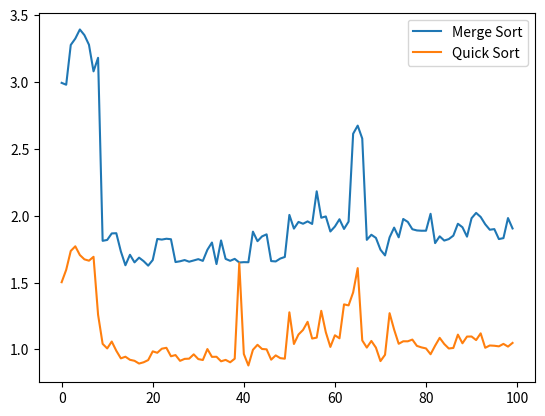

The matplotlib source for this figure:
import random
import time
import matplotlib.pyplot as plt
import numpy as np



def clock(func):
    def inner(*arg, **kwargs):
        start = time.time() * 10 ** 3
        answer = func(*arg, **kwargs)
        # time.sleep(0.001)
        end = time.time() * 10 ** 3
        # print("Execution Time:" + str(end - start))
        return answer, (end - start)

    return inner


@clock
def merge_sort(nums):
    if len(nums) <= 1:
        return nums
    pivot = int(len(nums) / 2)
    left = merge_sort(nums[0:pivot])[0]
    right = merge_sort(nums[pivot:])[0]
    return merge(left, right)


def merge(left, right):
    left_pointer = 0
    right_pointer = 0
    sorted_list = []
    while left_pointer < len(left) and right_pointer < len(right):
        if left[left_pointer] < right[right_pointer]:
            sorted_list.append(left[left_pointer])
            left_pointer += 1
        else:
            sorted_list.append(right[right_pointer])
            right_pointer += 1

    sorted_list.extend(left[left_pointer:])
    sorted_list.extend(right[right_pointer:])

    return sorted_list


@clock
def quicksort(list):
    if len(list) <= 1:
        return list
    pivot = list.pop()
    l1 = []
    l2 = []
    for i in list:
        if i <= pivot:
            l1.append(i)
        else:
            l2.append(i)

    return quicksort(l1)[0] + [pivot] + quicksort(l2)[0]


def random_list():
    return [random.randint(1, 1000) for i in range(1000)]


def main():
    merge_sort_time = []
    quicksort_time = []
    lists = [random_list() for i in range(100)]
    for i in lists:
        merge_sort_time.append(merge_sort(i)[1])
        quicksort_time.append(quicksort(i)[1])
    # merge_sort_time = [merge_sort(i)[1] for i in lists]
    # quicksort_time = [quicksort(i)[1] for i in lists]
    print(merge_sort_time, quicksort_time)
    plt.plot(merge_sort_time, label="Merge Sort")
    plt.plot(quicksort_time, label="Quick Sort")
    plt.legend()
    plt.grid
    plt.show()


if __name__ == "__main__":
    main()
